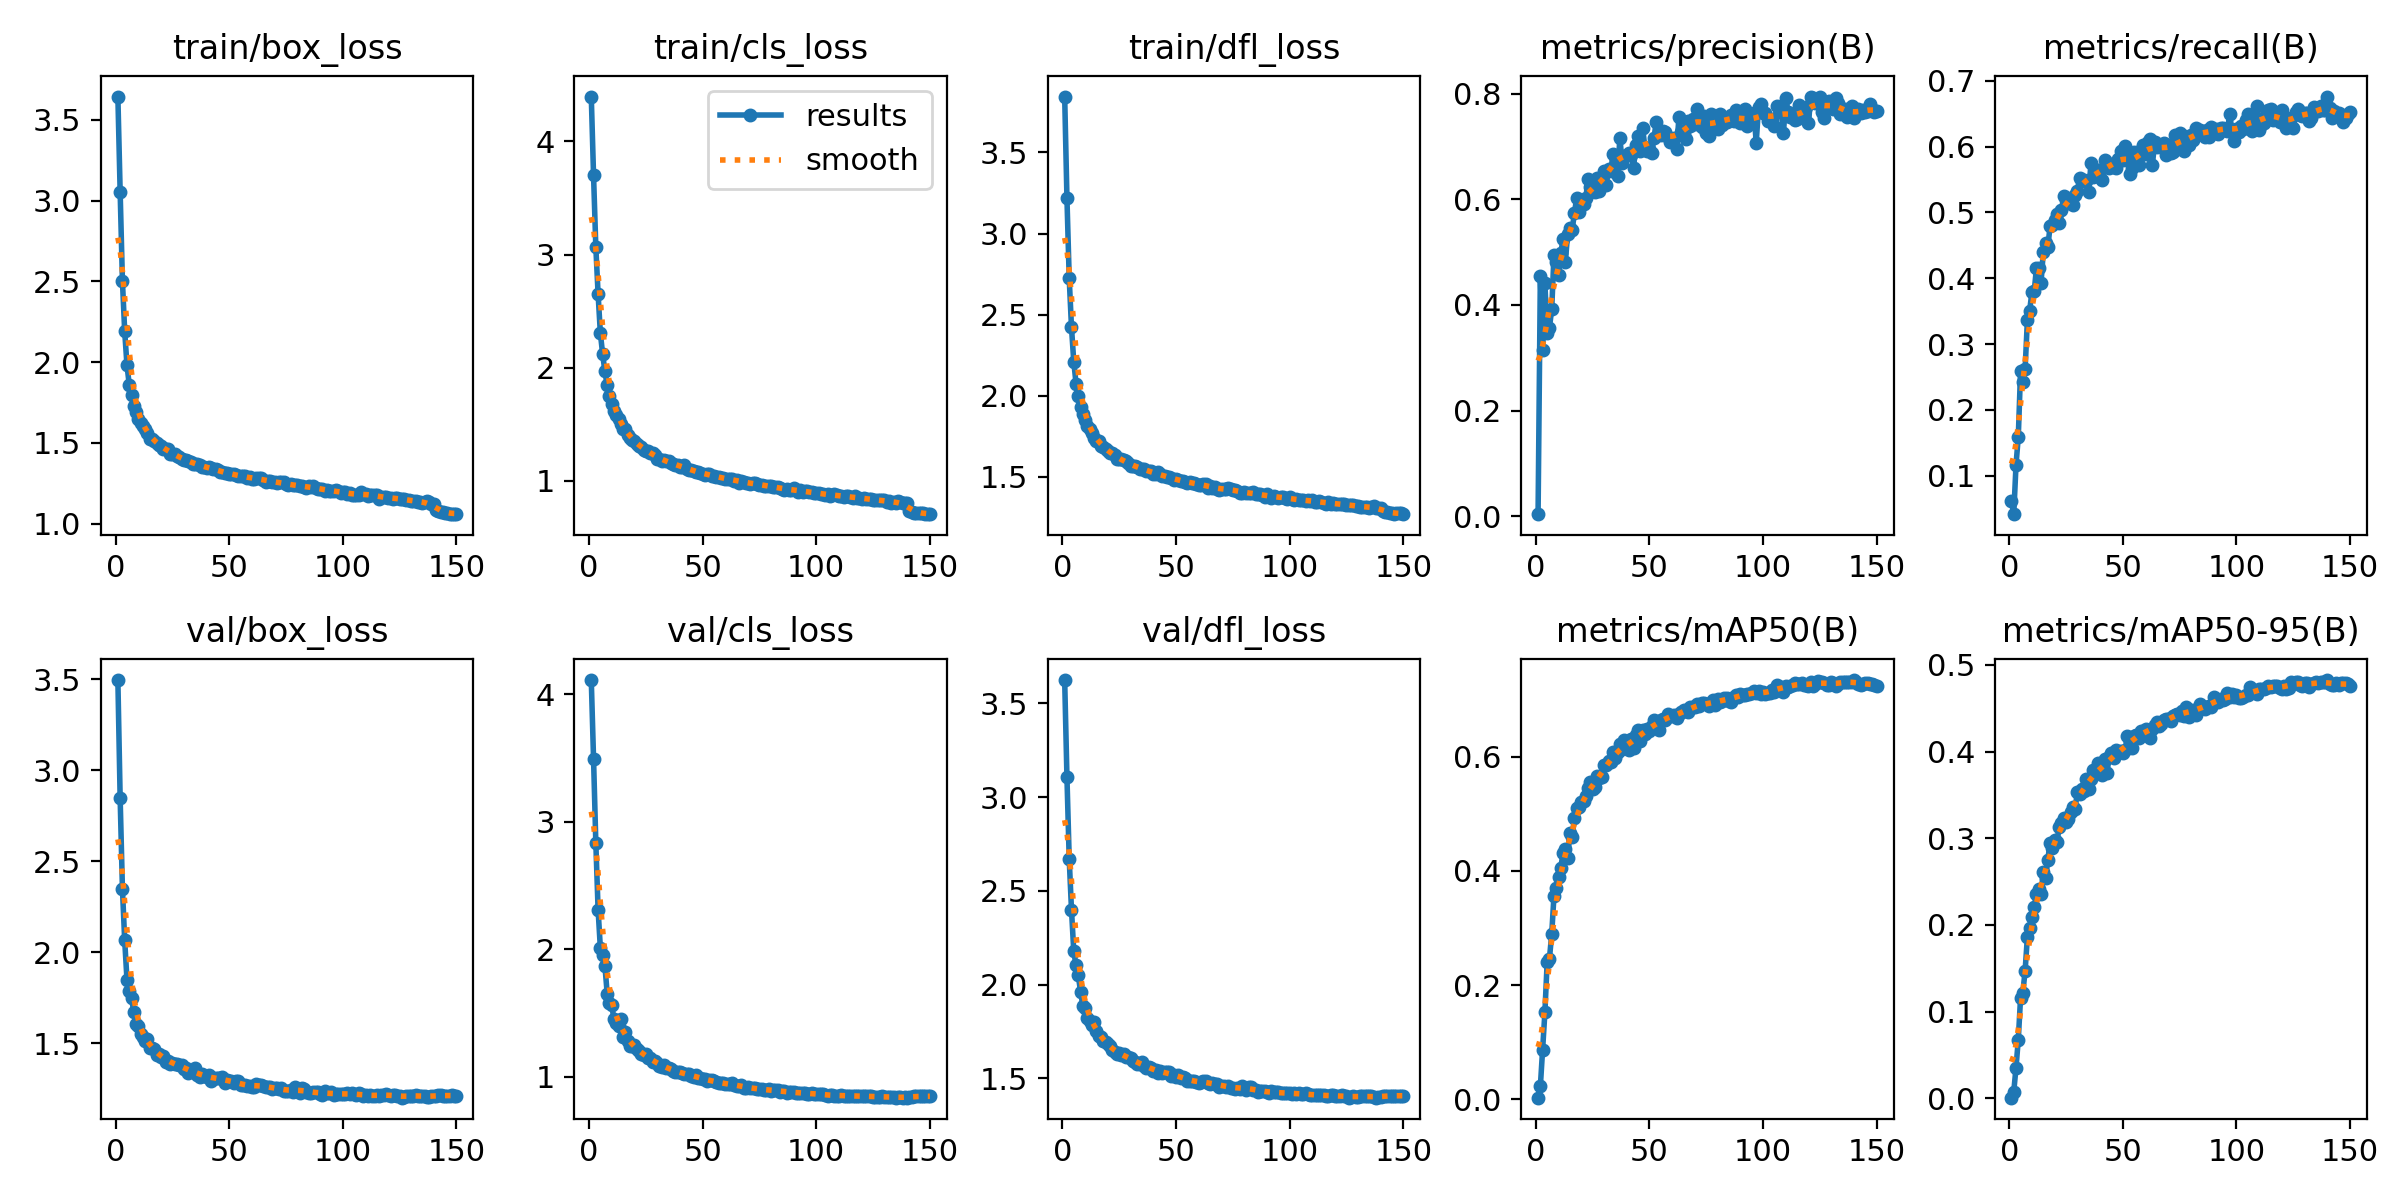

Source data for this figure (header and first rows):
epoch, time, train/box_loss, train/cls_loss, train/dfl_loss, metrics/precision(B), metrics/recall(B), metrics/mAP50(B), metrics/mAP50-95(B), val/box_loss, val/cls_loss, val/dfl_loss, lr/pg0, lr/pg1, lr/pg2
1, 204.9, 3.644, 4.397, 3.845, 0.00363, 0.06103, 0.00262, 0.00066, 3.496, 4.112, 3.624, 0.07003, 0.003329, 0.003329
2, 395.1, 3.055, 3.701, 3.218, 0.4544, 0.04171, 0.0223, 0.00743, 2.847, 3.495, 3.106, 0.03999, 0.006619, 0.006619
3, 609.8, 2.503, 3.067, 2.723, 0.3152, 0.1166, 0.08564, 0.03537, 2.35, 2.836, 2.67, 0.009903, 0.009864, 0.009864
4, 823.3, 2.191, 2.652, 2.422, 0.4409, 0.1593, 0.1519, 0.06768, 2.065, 2.311, 2.399, 0.009802, 0.009802, 0.009802
5, 1016, 1.982, 2.305, 2.21, 0.3461, 0.2593, 0.2402, 0.1159, 1.85, 2.008, 2.177, 0.009736, 0.009736, 0.009736
6, 1206, 1.86, 2.12, 2.075, 0.3569, 0.2431, 0.2462, 0.1219, 1.789, 1.955, 2.103, 0.00967, 0.00967, 0.00967
7, 1396, 1.794, 1.968, 1.999, 0.3919, 0.2621, 0.2893, 0.147, 1.75, 1.872, 2.049, 0.009604, 0.009604, 0.009604
8, 1592, 1.725, 1.843, 1.93, 0.4945, 0.336, 0.3568, 0.186, 1.67, 1.653, 1.961, 0.009538, 0.009538, 0.009538
9, 1785, 1.69, 1.753, 1.886, 0.4812, 0.351, 0.3708, 0.1964, 1.607, 1.574, 1.888, 0.009472, 0.009472, 0.009472
10, 1976, 1.65, 1.682, 1.851, 0.4567, 0.3792, 0.3886, 0.2096, 1.594, 1.561, 1.876, 0.009406, 0.009406, 0.009406
11, 2168, 1.625, 1.614, 1.815, 0.4989, 0.3801, 0.4059, 0.2204, 1.553, 1.449, 1.822, 0.00934, 0.00934, 0.00934
12, 2359, 1.602, 1.58, 1.794, 0.5243, 0.4158, 0.4315, 0.2356, 1.536, 1.421, 1.804, 0.009274, 0.009274, 0.009274
13, 2549, 1.583, 1.544, 1.77, 0.4815, 0.4162, 0.4391, 0.2409, 1.512, 1.394, 1.784, 0.009208, 0.009208, 0.009208
14, 2738, 1.56, 1.5, 1.738, 0.5336, 0.3928, 0.4223, 0.2357, 1.524, 1.452, 1.798, 0.009142, 0.009142, 0.009142
15, 2929, 1.527, 1.457, 1.719, 0.545, 0.44, 0.4659, 0.2611, 1.476, 1.311, 1.75, 0.009076, 0.009076, 0.009076
16, 3119, 1.525, 1.46, 1.722, 0.5427, 0.4535, 0.4596, 0.2544, 1.472, 1.351, 1.728, 0.00901, 0.00901, 0.00901
17, 3309, 1.512, 1.406, 1.69, 0.5738, 0.4474, 0.4928, 0.2753, 1.47, 1.277, 1.721, 0.008944, 0.008944, 0.008944
18, 3499, 1.499, 1.382, 1.686, 0.6032, 0.4796, 0.5095, 0.2949, 1.434, 1.243, 1.697, 0.008878, 0.008878, 0.008878
19, 3949, 1.484, 1.362, 1.671, 0.5761, 0.4806, 0.5129, 0.2888, 1.44, 1.239, 1.691, 0.008812, 0.008812, 0.008812
20, 4450, 1.479, 1.355, 1.657, 0.5917, 0.4892, 0.5215, 0.2978, 1.423, 1.246, 1.681, 0.008746, 0.008746, 0.008746
21, 4639, 1.459, 1.328, 1.645, 0.5908, 0.498, 0.5222, 0.2956, 1.431, 1.215, 1.672, 0.00868, 0.00868, 0.00868
22, 4830, 1.464, 1.307, 1.644, 0.6021, 0.484, 0.5307, 0.3126, 1.397, 1.202, 1.649, 0.008614, 0.008614, 0.008614
23, 5020, 1.46, 1.301, 1.632, 0.6379, 0.503, 0.5454, 0.3182, 1.401, 1.175, 1.64, 0.008548, 0.008548, 0.008548
24, 5211, 1.433, 1.268, 1.611, 0.6241, 0.5252, 0.5556, 0.3232, 1.385, 1.172, 1.63, 0.008482, 0.008482, 0.008482
25, 5402, 1.43, 1.266, 1.607, 0.6216, 0.5183, 0.543, 0.3188, 1.389, 1.178, 1.636, 0.008416, 0.008416, 0.008416
26, 5594, 1.43, 1.264, 1.608, 0.6137, 0.5138, 0.5474, 0.3227, 1.385, 1.145, 1.624, 0.00835, 0.00835, 0.00835
27, 5785, 1.419, 1.249, 1.602, 0.6402, 0.522, 0.5662, 0.3302, 1.387, 1.143, 1.628, 0.008284, 0.008284, 0.008284
28, 5975, 1.415, 1.243, 1.596, 0.6154, 0.5119, 0.5629, 0.3357, 1.378, 1.119, 1.613, 0.008218, 0.008218, 0.008218
29, 6355, 1.402, 1.227, 1.583, 0.6276, 0.5269, 0.5653, 0.3343, 1.381, 1.122, 1.615, 0.008152, 0.008152, 0.008152
30, 6924, 1.396, 1.196, 1.565, 0.6542, 0.5329, 0.5855, 0.3533, 1.36, 1.11, 1.607, 0.008086, 0.008086, 0.008086
31, 7203, 1.393, 1.194, 1.568, 0.6267, 0.553, 0.5863, 0.3513, 1.363, 1.085, 1.595, 0.00802, 0.00802, 0.00802
32, 7391, 1.387, 1.176, 1.566, 0.6585, 0.5471, 0.5922, 0.3566, 1.334, 1.078, 1.585, 0.007954, 0.007954, 0.007954
33, 7580, 1.379, 1.188, 1.561, 0.6546, 0.5494, 0.5908, 0.354, 1.345, 1.091, 1.579, 0.007888, 0.007888, 0.007888
34, 7774, 1.372, 1.174, 1.551, 0.6861, 0.547, 0.608, 0.3683, 1.349, 1.068, 1.579, 0.007822, 0.007822, 0.007822
35, 7966, 1.37, 1.174, 1.551, 0.6818, 0.5313, 0.5984, 0.3571, 1.363, 1.069, 1.588, 0.007756, 0.007756, 0.007756
36, 8159, 1.372, 1.157, 1.549, 0.6452, 0.5752, 0.6078, 0.3679, 1.325, 1.058, 1.568, 0.00769, 0.00769, 0.00769
37, 8352, 1.362, 1.148, 1.537, 0.7168, 0.5531, 0.6224, 0.3791, 1.314, 1.042, 1.557, 0.007624, 0.007624, 0.007624
38, 8546, 1.352, 1.139, 1.535, 0.6688, 0.5556, 0.6134, 0.3756, 1.333, 1.039, 1.559, 0.007558, 0.007558, 0.007558
39, 8738, 1.35, 1.138, 1.535, 0.682, 0.5641, 0.6292, 0.3874, 1.319, 1.037, 1.554, 0.007492, 0.007492, 0.007492
40, 8932, 1.347, 1.121, 1.515, 0.6839, 0.5643, 0.6185, 0.3792, 1.315, 1.037, 1.54, 0.007426, 0.007426, 0.007426
41, 9127, 1.348, 1.126, 1.518, 0.6878, 0.55, 0.6111, 0.3725, 1.323, 1.027, 1.547, 0.00736, 0.00736, 0.00736
42, 9320, 1.347, 1.137, 1.527, 0.6831, 0.579, 0.6319, 0.3912, 1.294, 1.018, 1.527, 0.007294, 0.007294, 0.007294
43, 9608, 1.335, 1.106, 1.515, 0.6587, 0.5686, 0.6152, 0.3754, 1.309, 1.024, 1.539, 0.007228, 0.007228, 0.007228
44, 9801, 1.335, 1.099, 1.505, 0.703, 0.5682, 0.6374, 0.3936, 1.309, 1.018, 1.53, 0.007162, 0.007162, 0.007162
45, 9995, 1.329, 1.096, 1.503, 0.7201, 0.574, 0.6474, 0.3985, 1.306, 1.008, 1.534, 0.007096, 0.007096, 0.007096
46, 10189, 1.32, 1.09, 1.497, 0.6923, 0.5696, 0.6272, 0.3921, 1.309, 1, 1.532, 0.00703, 0.00703, 0.00703
47, 10383, 1.318, 1.081, 1.5, 0.7356, 0.5677, 0.6477, 0.4017, 1.314, 1.012, 1.536, 0.006964, 0.006964, 0.006964
48, 10578, 1.313, 1.08, 1.492, 0.6985, 0.5814, 0.6391, 0.3992, 1.283, 0.9928, 1.511, 0.006898, 0.006898, 0.006898
49, 10771, 1.316, 1.066, 1.482, 0.6912, 0.5934, 0.6482, 0.4005, 1.297, 0.988, 1.517, 0.006832, 0.006832, 0.006832
50, 10963, 1.308, 1.063, 1.484, 0.6956, 0.5797, 0.645, 0.3983, 1.291, 0.9837, 1.509, 0.006766, 0.006766, 0.006766
51, 11154, 1.309, 1.055, 1.483, 0.6882, 0.6004, 0.6546, 0.4017, 1.29, 0.9791, 1.516, 0.0067, 0.0067, 0.0067
52, 11346, 1.304, 1.062, 1.476, 0.7164, 0.5823, 0.6649, 0.4177, 1.282, 0.9666, 1.504, 0.006634, 0.006634, 0.006634
53, 11575, 1.302, 1.062, 1.471, 0.7466, 0.5584, 0.6611, 0.4119, 1.294, 0.9741, 1.509, 0.006568, 0.006568, 0.006568
54, 11788, 1.295, 1.043, 1.469, 0.7245, 0.5681, 0.6475, 0.4045, 1.29, 0.9743, 1.503, 0.006502, 0.006502, 0.006502
55, 11980, 1.294, 1.041, 1.465, 0.7211, 0.5914, 0.6639, 0.4175, 1.269, 0.9635, 1.488, 0.006436, 0.006436, 0.006436
56, 12170, 1.295, 1.035, 1.467, 0.7299, 0.5833, 0.6667, 0.4197, 1.269, 0.9554, 1.486, 0.00637, 0.00637, 0.00637
57, 12364, 1.293, 1.036, 1.462, 0.7277, 0.5718, 0.6638, 0.4154, 1.269, 0.9512, 1.486, 0.006304, 0.006304, 0.006304
58, 12554, 1.281, 1.024, 1.461, 0.7187, 0.5946, 0.6746, 0.4235, 1.266, 0.9532, 1.484, 0.006238, 0.006238, 0.006238
59, 12745, 1.287, 1.024, 1.458, 0.7077, 0.6021, 0.6717, 0.4243, 1.264, 0.9487, 1.481, 0.006172, 0.006172, 0.006172
60, 12935, 1.274, 1.013, 1.45, 0.714, 0.5889, 0.6711, 0.4256, 1.26, 0.9423, 1.477, 0.006106, 0.006106, 0.006106
... 90 more rows
